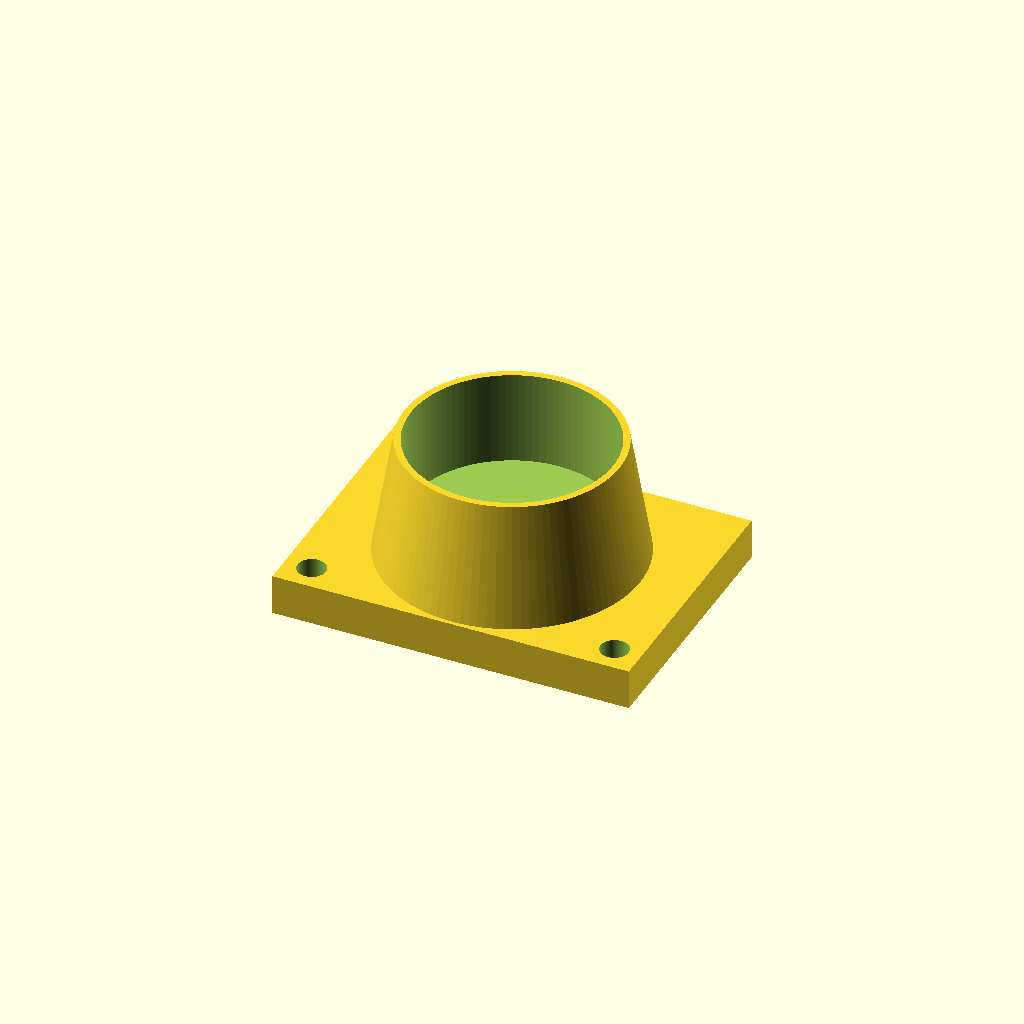
Cell 1: rendered with the file's own defaults.
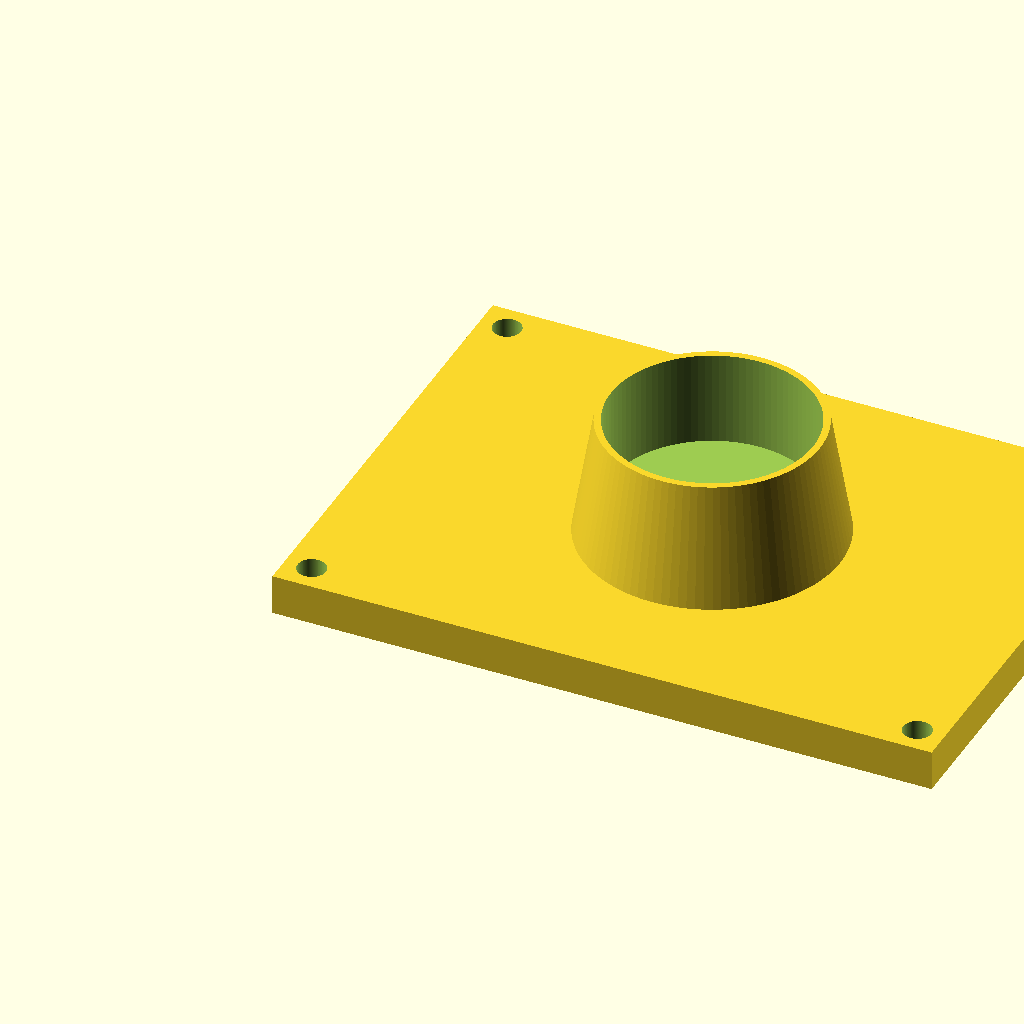
Cell 2: inch_to_mm = 50.8 (everything else at default).
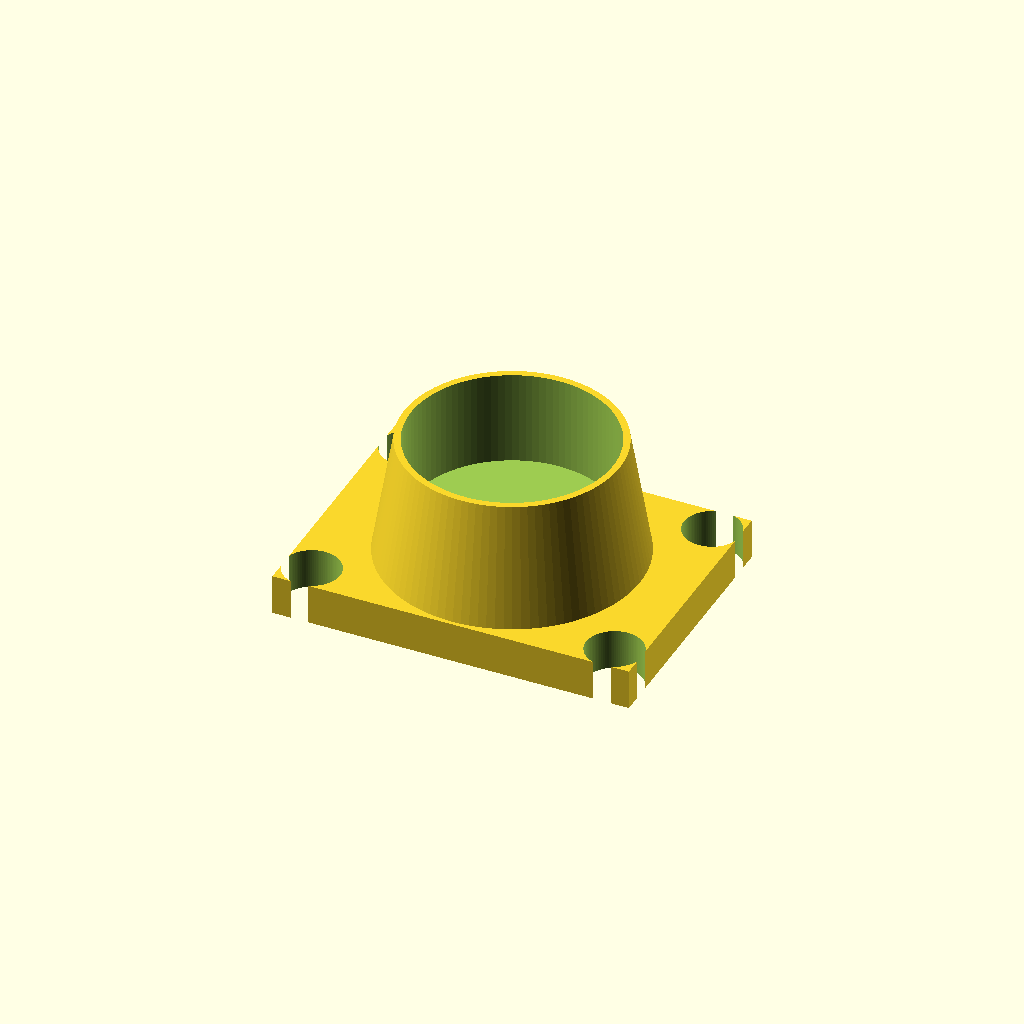
Cell 3: the same model with bolt_hole_dia = 21.
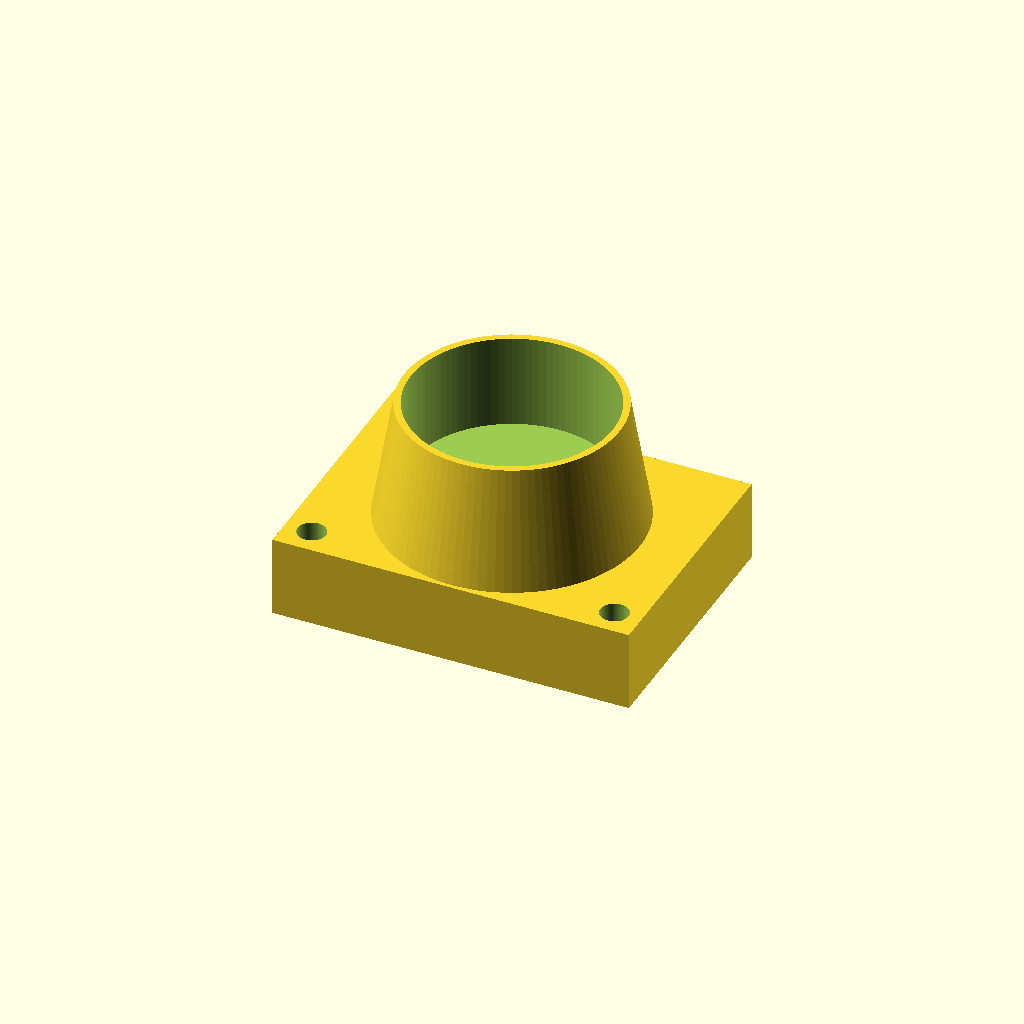
Cell 4 — plate_thickness set to 30, the other parameters unchanged.
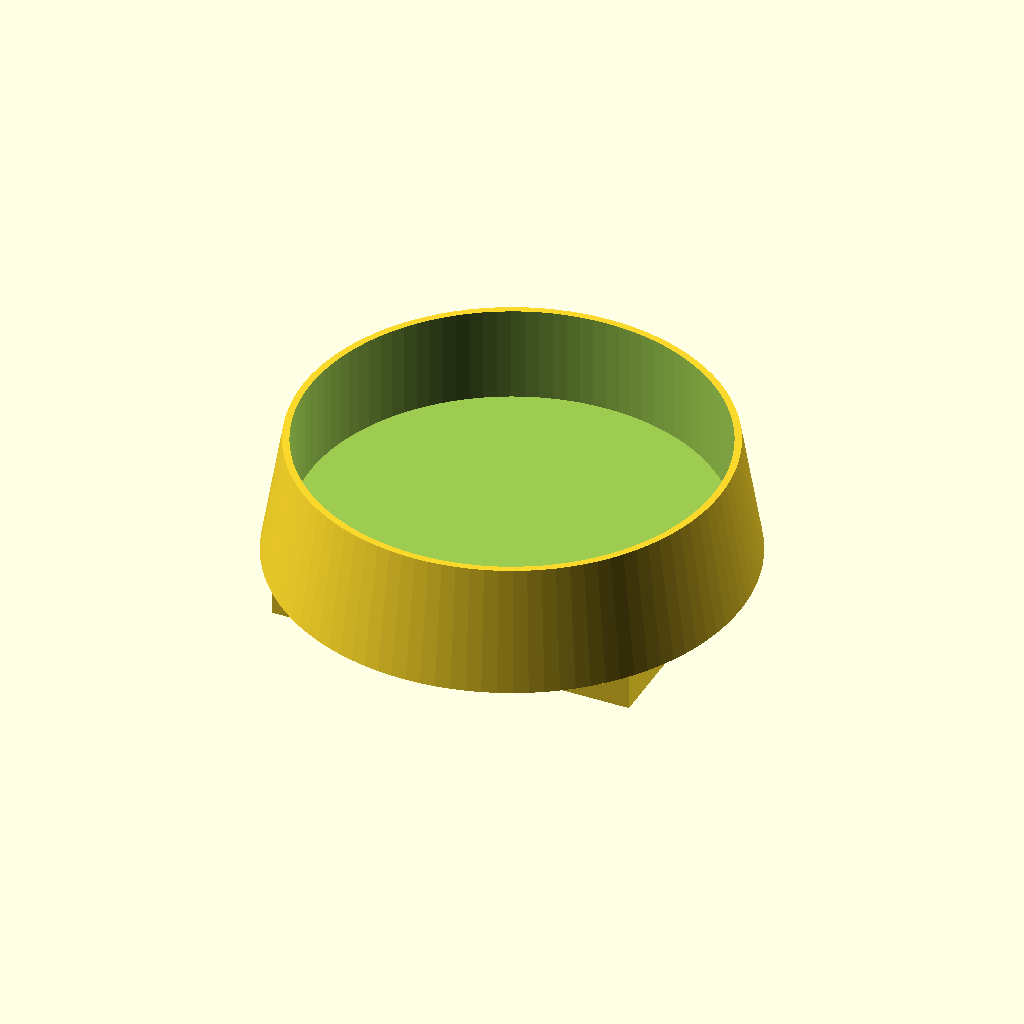
Cell 5: the same model with isolator_cup_dia = 150.
All cells are drawn from one camera (rotation 55°, 0°, 25°, orthographic, colour scheme Cornfield), so only the parameter changes between them.
The OpenSCAD source (src/motor_mounts.scad):
// =========================================================================
// UNIVERSAL GM LS3-SIZE POWERTRAIN MOTOR MOUNT & SHOCK ISOLATION BRACKET
// Reference Constraints: 4.430" x 3.064" Fastener Grid / 93mm Cushion Clearance
// =========================================================================

$fn = 100; // High render resolution

// Conversion Factor
inch_to_mm = 25.4;

// Exact GM Block-Side Footprint Dimensions
hole_spacing_x = 4.430 * inch_to_mm; // 112.522 mm
hole_spacing_y = 3.064 * inch_to_mm; // 77.825 mm
bolt_hole_dia  = 10.5;                // Clearance for M10x1.5 structural fasteners
plate_thickness = 15.0;               // 15mm thick CNC billet aluminum base

// Shock Isolator (shocks.scad integration) Parameters
cushion_thickness = 93.0;             // Standard GM solid rubber cushion profile
isolator_cup_dia  = 75.0;             // Outer diameter for the shock core housing

module gm_block_side_plate() {
    difference() {
        // Base billet block
        translate([-10, -10, 0])
            cube([hole_spacing_x + 20, hole_spacing_y + 20, plate_thickness]);
        
        // Exact 4-Bolt Pattern Center-to-Center Holes
        translate([0, 0, -1])                  cylinder(d=bolt_hole_dia, h=plate_thickness+2);
        translate([hole_spacing_x, 0, -1])      cylinder(d=bolt_hole_dia, h=plate_thickness+2);
        translate([0, hole_spacing_y, -1])      cylinder(d=bolt_hole_dia, h=plate_thickness+2);
        translate([hole_spacing_x, hole_spacing_y, -1]) cylinder(d=bolt_hole_dia, h=bolt_hole_dia+2);
    }
}

module quantum_shock_cage() {
    // Extruded armature extending to the chassis cushion stand
    translate([hole_spacing_x / 2, hole_spacing_y / 2, plate_thickness]) {
        difference() {
            // Main structural pillar
            cylinder(d1=isolator_cup_dia + 20, d2=isolator_cup_dia + 5, h=45);
            // Embedded internal chamber for the rubber shock element
            translate([0, 0, 10])
                cylinder(d=isolator_cup_dia, h=36); // Clears the isolation core cushion
        }
    }
}

// Assemble the complete physical component
union() {
    gm_block_side_plate();
    quantum_shock_cage();
}
Parameter table extracted from the source (name, type, default, range or options):
inch_to_mm: number, default 25.4
bolt_hole_dia: number, default 10.5
plate_thickness: number, default 15
cushion_thickness: number, default 93
isolator_cup_dia: number, default 75
